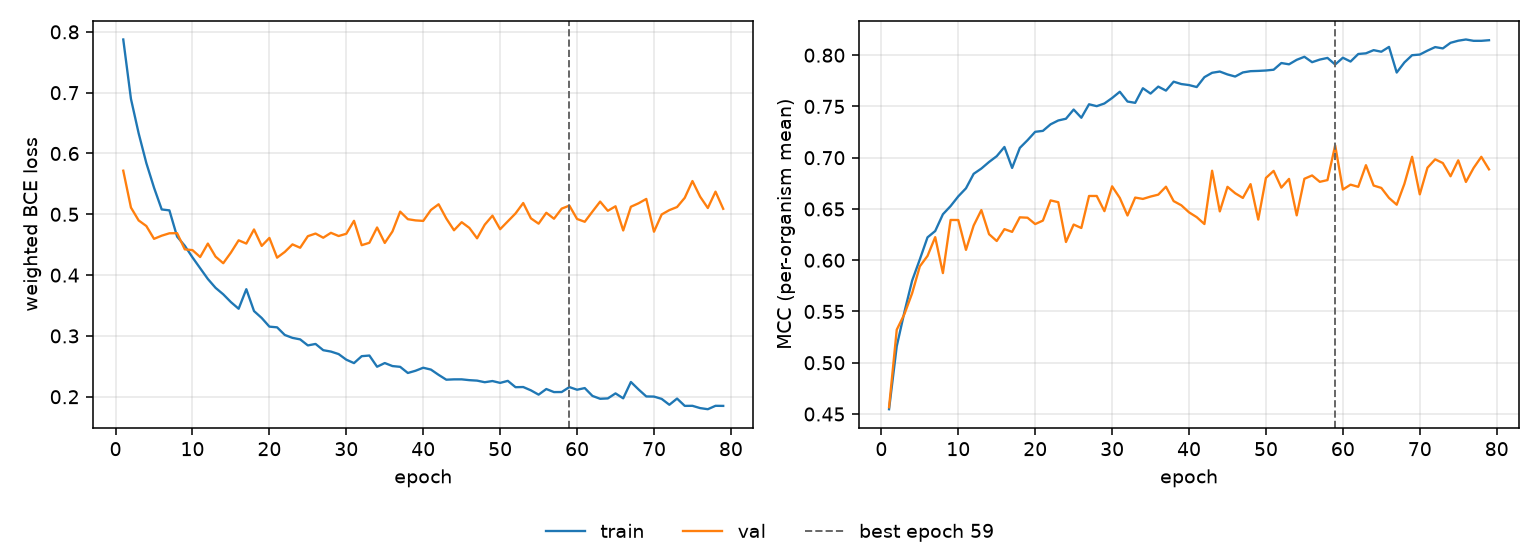

Data behind this chart, as committed beside it:
epoch, tr_loss, vl_loss, tr_mcc, vl_mcc, is_best
1, 0.7875, 0.5717, 0.4547, 0.4566, False
2, 0.6898, 0.5111, 0.5161, 0.5322, False
3, 0.6332, 0.4899, 0.5496, 0.5475, False
4, 0.5843, 0.4807, 0.5801, 0.5678, False
5, 0.5437, 0.4596, 0.6008, 0.594, False
6, 0.508, 0.4648, 0.6223, 0.6042, False
7, 0.5065, 0.4688, 0.6285, 0.6225, False
8, 0.4633, 0.4689, 0.6448, 0.5874, False
9, 0.4482, 0.4424, 0.6528, 0.6393, False
10, 0.4291, 0.4411, 0.6623, 0.6392, False
11, 0.4113, 0.4298, 0.6701, 0.6101, False
12, 0.3936, 0.4519, 0.6843, 0.6338, False
13, 0.3791, 0.4304, 0.6894, 0.6489, False
14, 0.3684, 0.4195, 0.6958, 0.6254, False
15, 0.3556, 0.4371, 0.7015, 0.6187, False
16, 0.3447, 0.4572, 0.7104, 0.6303, False
17, 0.3768, 0.4519, 0.69, 0.6276, False
18, 0.3409, 0.4751, 0.7095, 0.6418, False
19, 0.3295, 0.448, 0.717, 0.6415, False
20, 0.3153, 0.4611, 0.7252, 0.6353, False
21, 0.3141, 0.4287, 0.7262, 0.6386, False
22, 0.3016, 0.4381, 0.7326, 0.6584, False
23, 0.2968, 0.4505, 0.7363, 0.6566, False
24, 0.2943, 0.445, 0.738, 0.6178, False
25, 0.2844, 0.464, 0.747, 0.6348, False
26, 0.2868, 0.4683, 0.739, 0.6314, False
27, 0.2765, 0.4615, 0.7521, 0.6627, False
28, 0.2743, 0.4695, 0.7503, 0.6627, False
29, 0.2701, 0.4643, 0.7529, 0.6479, False
30, 0.2609, 0.468, 0.7582, 0.6721, False
31, 0.2553, 0.4893, 0.7643, 0.6608, False
32, 0.2667, 0.4492, 0.7548, 0.6436, False
33, 0.2677, 0.4532, 0.7535, 0.6611, False
34, 0.2493, 0.4783, 0.7677, 0.6598, False
35, 0.2554, 0.4529, 0.7625, 0.6621, False
36, 0.2504, 0.4718, 0.7693, 0.664, False
37, 0.2492, 0.5044, 0.7654, 0.6717, False
38, 0.239, 0.492, 0.7741, 0.6577, False
39, 0.2427, 0.49, 0.7718, 0.6536, False
40, 0.2477, 0.4892, 0.7708, 0.6467, False
41, 0.2446, 0.5071, 0.7689, 0.642, False
42, 0.236, 0.5165, 0.7786, 0.6353, False
43, 0.228, 0.4931, 0.7828, 0.6873, False
44, 0.2286, 0.4737, 0.784, 0.6476, False
45, 0.2286, 0.487, 0.7812, 0.6716, False
46, 0.2273, 0.4776, 0.7792, 0.6653, False
47, 0.2265, 0.4605, 0.7832, 0.6607, False
48, 0.2239, 0.4829, 0.7844, 0.6742, False
49, 0.2258, 0.4978, 0.7846, 0.6396, False
50, 0.2228, 0.4755, 0.785, 0.6803, False
51, 0.2261, 0.4885, 0.7858, 0.6871, False
52, 0.2157, 0.5014, 0.7923, 0.6708, False
53, 0.216, 0.5186, 0.7911, 0.6793, False
54, 0.2105, 0.4934, 0.7955, 0.6438, False
55, 0.2034, 0.4846, 0.7984, 0.6794, False
56, 0.2127, 0.5025, 0.7932, 0.6827, False
57, 0.2076, 0.4927, 0.7957, 0.6765, False
58, 0.2077, 0.5093, 0.7973, 0.6782, False
59, 0.2159, 0.5143, 0.7909, 0.712, True
60, 0.2115, 0.4923, 0.7975, 0.6689, False
... 19 more rows
